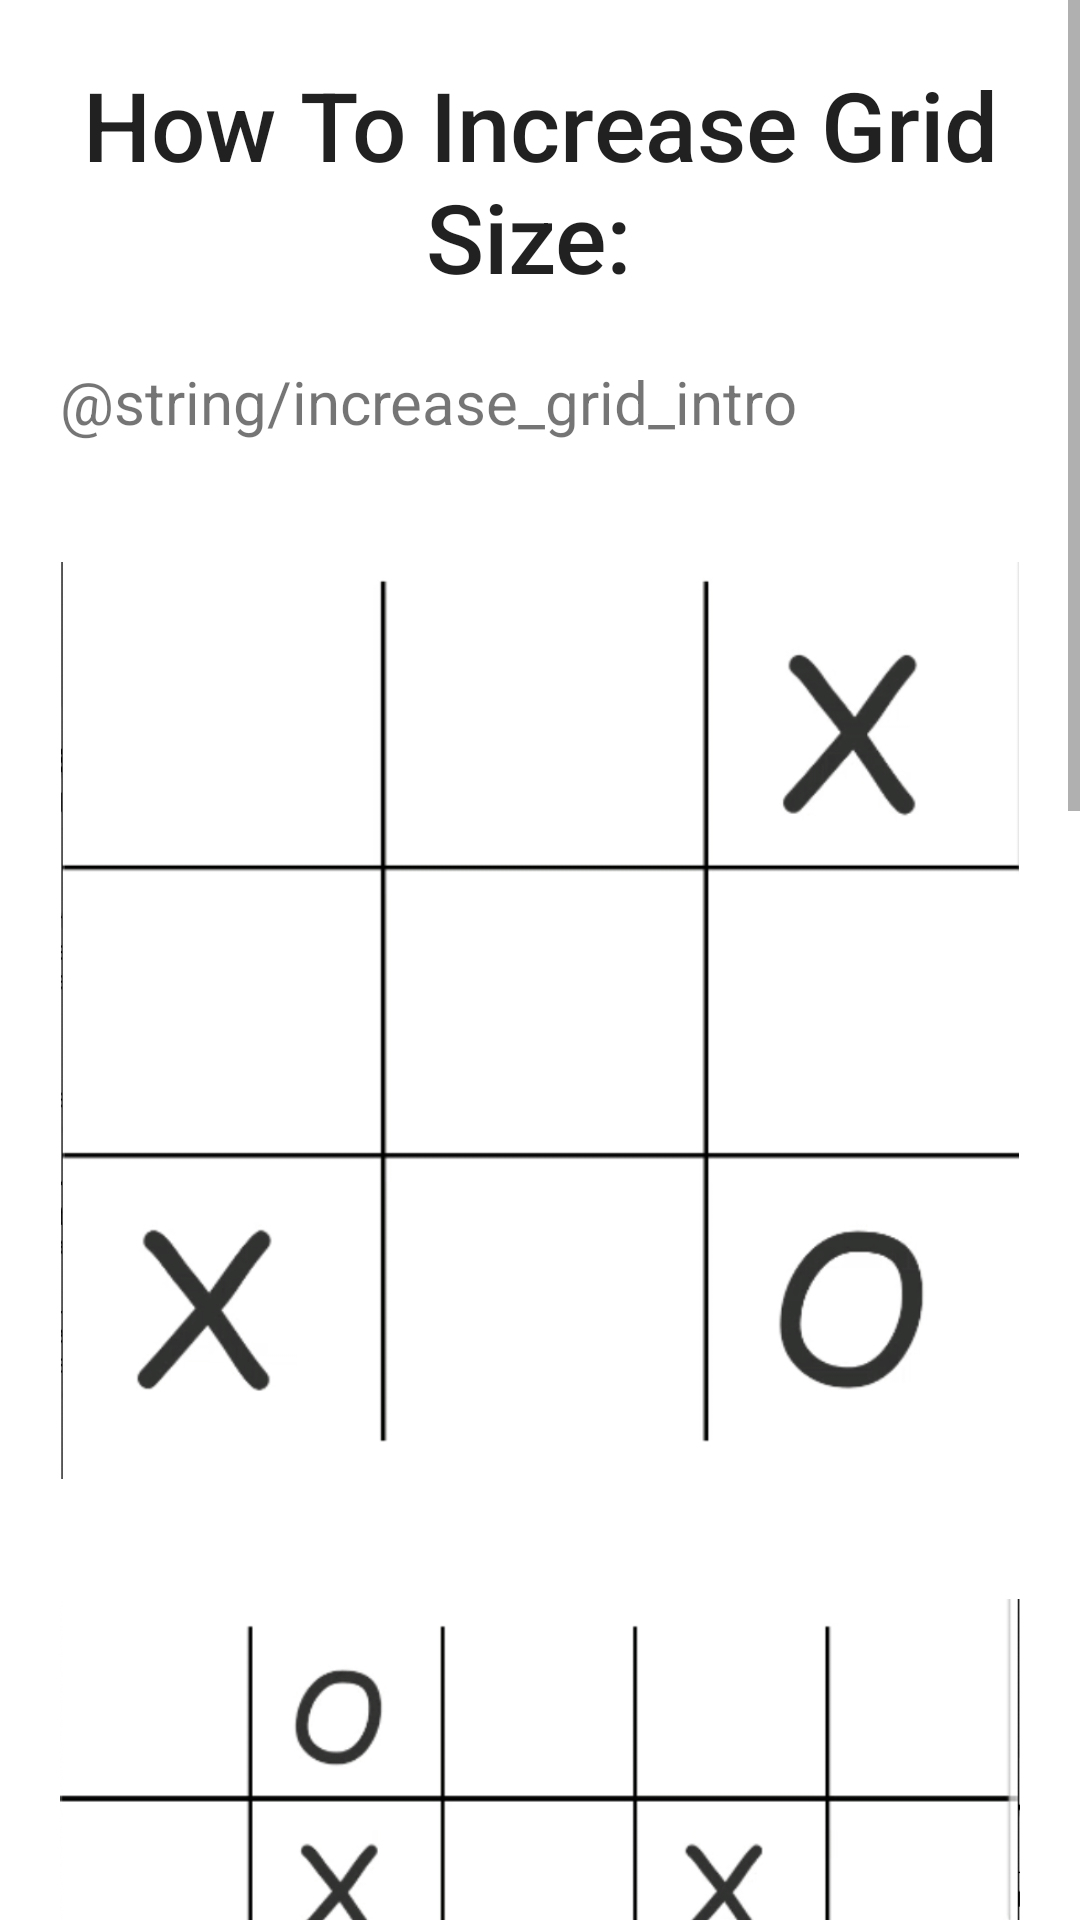

Here is an Android app screen rendered from its layout file. Give the layout XML and the strings, colors and styles it references.
<!-- AndroidManifest.xml: application theme Theme.CompTicTacToe -->
<!-- res/layout/fragment_instruction_increase_grid.xml -->
<?xml version="1.0" encoding="utf-8"?>
<ScrollView xmlns:android="http://schemas.android.com/apk/res/android"
    xmlns:app="http://schemas.android.com/apk/res-auto"
    xmlns:tools="http://schemas.android.com/tools"
    android:layout_width="match_parent"
    android:layout_height="match_parent">

    <LinearLayout
        android:layout_width="match_parent"
        android:layout_height="wrap_content"
        android:orientation="vertical"
        tools:context=".View.Instructions.InstructionsActivity">

        <TextView
            android:id="@+id/instruction_title"
            style="@style/TextAppearance.AppCompat.Title"
            android:layout_width="wrap_content"
            android:layout_height="wrap_content"
            android:layout_marginTop="20dp"
            android:layout_gravity="center"
            android:textAlignment="center"
            android:textSize="@dimen/menu_title"
            android:text="How To Increase Grid Size: " />

        <TextView
            android:layout_width="wrap_content"
            android:layout_height="wrap_content"
            android:textSize="20sp"
            android:padding="20dp"
            android:text="@string/increase_grid_intro" />

        <ImageView
            android:layout_width="wrap_content"
            android:layout_height="wrap_content"
            android:padding="20dp"
            android:adjustViewBounds="true"
            android:src="@drawable/_x3grid" />

        <ImageView
            android:layout_width="wrap_content"
            android:layout_height="wrap_content"
            android:padding="20dp"
            android:adjustViewBounds="true"
            android:src="@drawable/_x5grid" />

        <ImageView
            android:layout_width="wrap_content"
            android:layout_height="wrap_content"
            android:padding="20dp"
            android:adjustViewBounds="true"
            android:src="@drawable/_x7grid" />

        <TextView
            android:layout_width="wrap_content"
            android:layout_height="wrap_content"
            android:textSize="20sp"
            android:padding="20dp"
            android:text="@string/increase_grid_body" />

        <ImageView
            android:layout_width="wrap_content"
            android:layout_height="wrap_content"
            android:adjustViewBounds="true"
            android:padding="20dp"
            android:src="@drawable/increase_size_button" />

    </LinearLayout>
</ScrollView>
<!-- resources referenced by this layout -->
<resources>
  <dimen name="menu_title">32sp</dimen>
  <!-- drawable _x3grid: png bitmap (drawable, 97544 bytes) -->
  <!-- drawable _x5grid: png bitmap (drawable, 125242 bytes) -->
  <!-- drawable _x7grid: png bitmap (drawable, 143595 bytes) -->
  <!-- drawable increase_size_button: png bitmap (drawable, 164711 bytes) -->
  <style name="Theme.CompTicTacToe" parent="Theme.MaterialComponents.DayNight.NoActionBar">
          
          <item name="colorPrimary">@color/purple_500</item>
          <item name="colorPrimaryVariant">@color/purple_700</item>
          <item name="colorOnPrimary">@color/white</item>
          
          <item name="colorSecondary">@color/teal_200</item>
          <item name="colorSecondaryVariant">@color/teal_700</item>
          <item name="colorOnSecondary">@color/black</item>
          
          <item name="android:statusBarColor" tools:targetApi="l">?attr/colorPrimaryVariant</item>
          
      </style>
  <color name="purple_500">#FF6200EE</color>
  <color name="purple_700">#FF3700B3</color>
  <color name="white">#FFFFFFFF</color>
  <color name="teal_200">#FF03DAC5</color>
  <color name="teal_700">#FF018786</color>
  <color name="black">#FF000000</color>
</resources>
